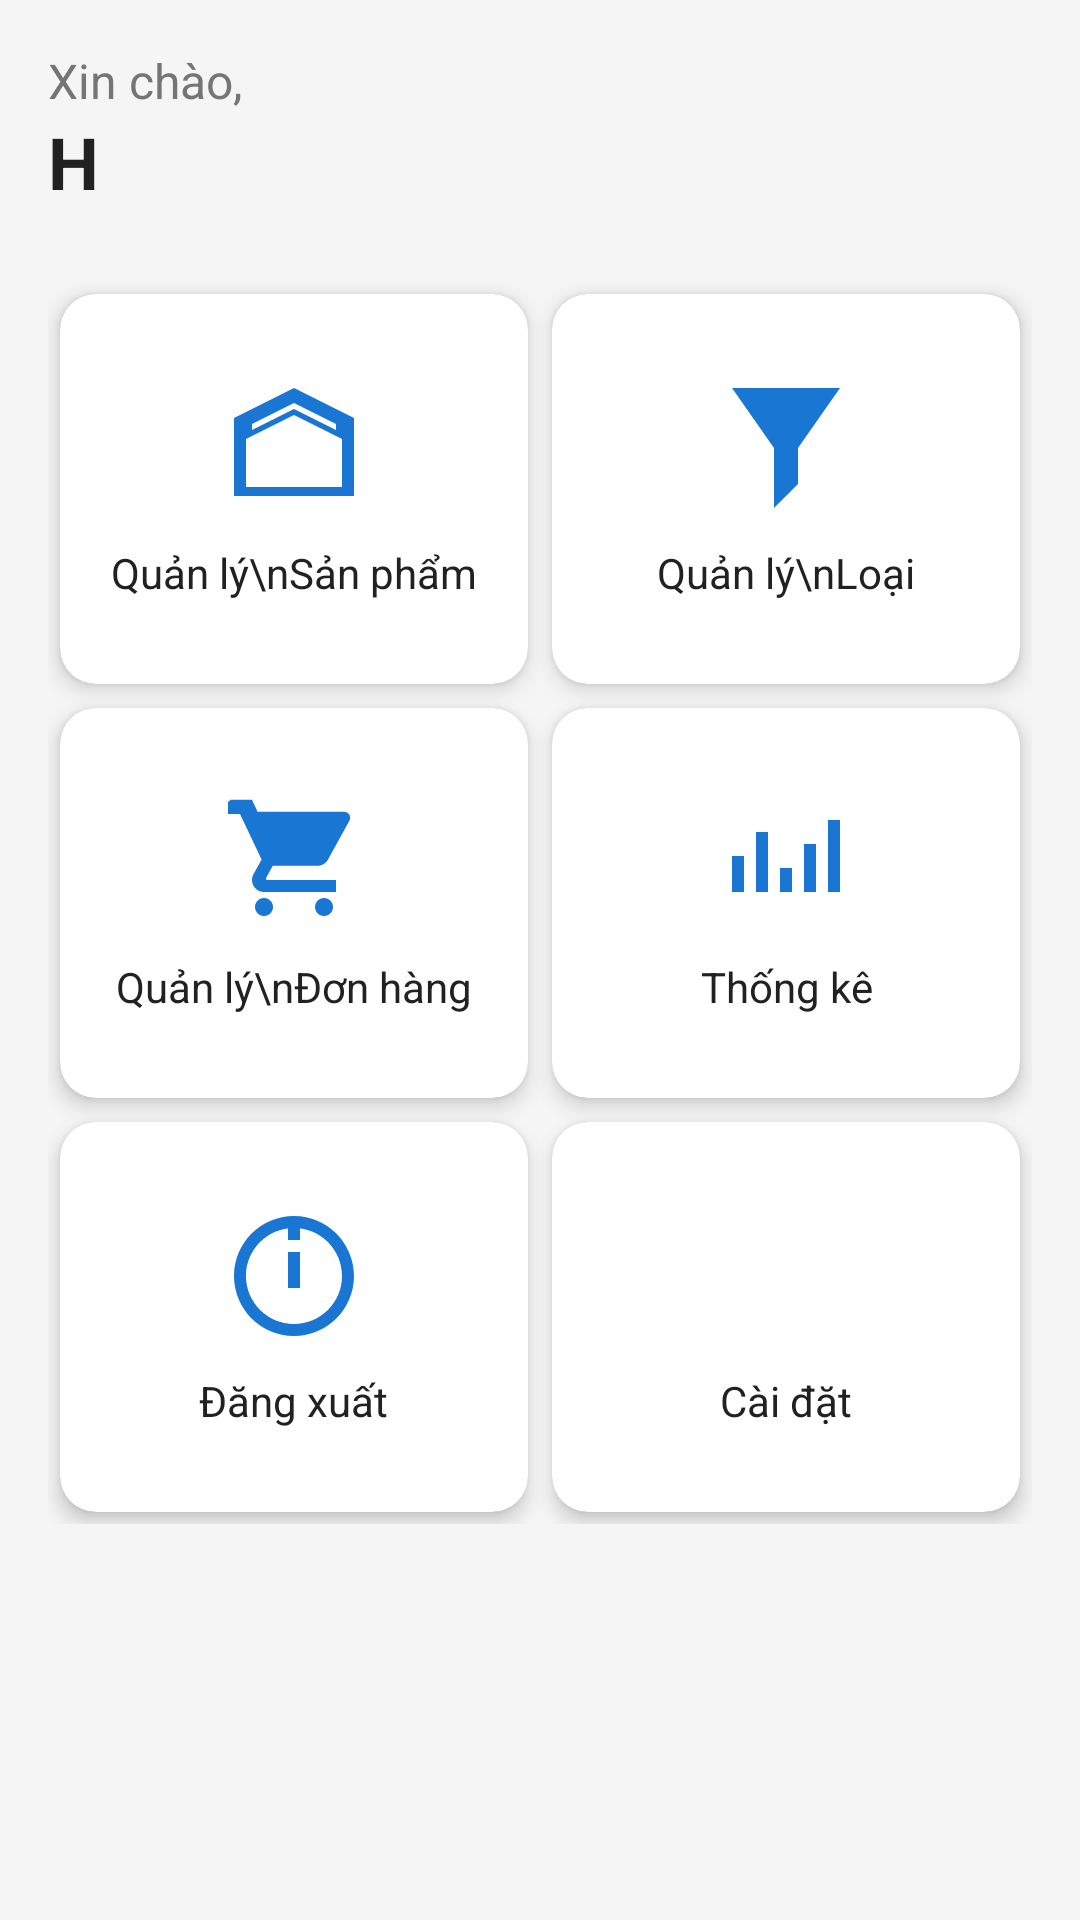

Layout XML and referenced resources for this Android screen:
<!-- AndroidManifest.xml: application theme Theme.MaterialComponents.Light.NoActionBar -->
<!-- res/layout/activity_dashboard.xml -->
<?xml version="1.0" encoding="utf-8"?>
<LinearLayout xmlns:android="http://schemas.android.com/apk/res/android"
    xmlns:app="http://schemas.android.com/apk/res-auto"
    android:layout_width="match_parent"
    android:layout_height="match_parent"
    android:orientation="vertical"
    android:background="#F5F5F5"
    android:fitsSystemWindows="true">



    
    <ScrollView
        android:layout_width="match_parent"
        android:layout_height="match_parent"
        android:fillViewport="true">

        <LinearLayout
            android:layout_width="match_parent"
            android:layout_height="wrap_content"
            android:orientation="vertical"
            android:padding="16dp">

            
            <TextView
                android:layout_width="match_parent"
                android:layout_height="wrap_content"
                android:text="Xin chào,"
                android:textSize="16sp"
                android:textColor="@color/text_secondary"/>

            <TextView
                android:id="@+id/userNameText"
                android:layout_width="match_parent"
                android:layout_height="wrap_content"
                android:text="H"
                android:textSize="24sp"
                android:textStyle="bold"
                android:textColor="@color/text_primary"
                android:layout_marginBottom="24dp"/>

            
            <GridLayout
                android:layout_width="match_parent"
                android:layout_height="wrap_content"
                android:columnCount="2"
                android:useDefaultMargins="true">

                
                <androidx.cardview.widget.CardView
                    android:id="@+id/cardProducts"
                    android:layout_width="0dp"
                    android:layout_height="wrap_content"
                    android:layout_columnWeight="1"
                    app:cardCornerRadius="12dp"
                    app:cardElevation="4dp"
                    android:foreground="?android:attr/selectableItemBackground"
                    android:clickable="true"
                    android:focusable="true">

                    <LinearLayout
                        android:layout_width="match_parent"
                        android:layout_height="130dp"
                        android:orientation="vertical"
                        android:gravity="center"
                        android:padding="16dp">

                        <ImageView
                            android:layout_width="48dp"
                            android:layout_height="48dp"
                            android:src="@drawable/ic_products"
                            app:tint="@color/primary" />

                        <TextView
                            android:layout_width="wrap_content"
                            android:layout_height="wrap_content"
                            android:text="Quản lý\nSản phẩm"
                            android:textAlignment="center"
                            android:textSize="14sp"
                            android:textColor="@color/text_primary"
                            android:layout_marginTop="8dp"/>
                    </LinearLayout>
                </androidx.cardview.widget.CardView>

                
                <androidx.cardview.widget.CardView
                    android:id="@+id/cardCategories"
                    android:layout_width="0dp"
                    android:layout_height="wrap_content"
                    android:layout_columnWeight="1"
                    app:cardCornerRadius="12dp"
                    app:cardElevation="4dp"
                    android:foreground="?android:attr/selectableItemBackground"
                    android:clickable="true"
                    android:focusable="true">

                    <LinearLayout
                        android:layout_width="match_parent"
                        android:layout_height="130dp"
                        android:orientation="vertical"
                        android:gravity="center"
                        android:padding="16dp">

                        <ImageView
                            android:layout_width="48dp"
                            android:layout_height="48dp"
                            android:src="@drawable/ic_categories"
                            app:tint="@color/primary" />

                        <TextView
                            android:layout_width="wrap_content"
                            android:layout_height="wrap_content"
                            android:text="Quản lý\nLoại"
                            android:textAlignment="center"
                            android:textSize="14sp"
                            android:textColor="@color/text_primary"
                            android:layout_marginTop="8dp"/>
                    </LinearLayout>
                </androidx.cardview.widget.CardView>

                
                <androidx.cardview.widget.CardView
                    android:id="@+id/cardOrders"
                    android:layout_width="0dp"
                    android:layout_height="wrap_content"
                    android:layout_columnWeight="1"
                    app:cardCornerRadius="12dp"
                    app:cardElevation="4dp"
                    android:foreground="?android:attr/selectableItemBackground"
                    android:clickable="true"
                    android:focusable="true">

                    <LinearLayout
                        android:layout_width="match_parent"
                        android:layout_height="130dp"
                        android:orientation="vertical"
                        android:gravity="center"
                        android:padding="16dp">

                        <ImageView
                            android:layout_width="48dp"
                            android:layout_height="48dp"
                            android:src="@drawable/ic_orders"
                            app:tint="@color/primary" />

                        <TextView
                            android:layout_width="wrap_content"
                            android:layout_height="wrap_content"
                            android:text="Quản lý\nĐơn hàng"
                            android:textAlignment="center"
                            android:textSize="14sp"
                            android:textColor="@color/text_primary"
                            android:layout_marginTop="8dp"/>
                    </LinearLayout>
                </androidx.cardview.widget.CardView>

                
                <androidx.cardview.widget.CardView
                    android:id="@+id/cardStats"
                    android:layout_width="0dp"
                    android:layout_height="wrap_content"
                    android:layout_columnWeight="1"
                    app:cardCornerRadius="12dp"
                    app:cardElevation="4dp"
                    android:foreground="?android:attr/selectableItemBackground"
                    android:clickable="true"
                    android:focusable="true">

                    <LinearLayout
                        android:layout_width="match_parent"
                        android:layout_height="130dp"
                        android:orientation="vertical"
                        android:gravity="center"
                        android:padding="16dp">

                        <ImageView
                            android:layout_width="48dp"
                            android:layout_height="48dp"
                            android:src="@drawable/ic_stats"
                            app:tint="@color/primary" />

                        <TextView
                            android:layout_width="wrap_content"
                            android:layout_height="wrap_content"
                            android:text="Thống kê"
                            android:textAlignment="center"
                            android:textSize="14sp"
                            android:textColor="@color/text_primary"
                            android:layout_marginTop="8dp"/>
                    </LinearLayout>
                </androidx.cardview.widget.CardView>

                
                <androidx.cardview.widget.CardView
                    android:id="@+id/cardLogout"
                    android:layout_width="0dp"
                    android:layout_height="wrap_content"
                    android:layout_columnWeight="1"
                    app:cardCornerRadius="12dp"
                    app:cardElevation="4dp"
                    android:foreground="?android:attr/selectableItemBackground"
                    android:clickable="true"
                    android:focusable="true">

                    <LinearLayout
                        android:layout_width="match_parent"
                        android:layout_height="130dp"
                        android:orientation="vertical"
                        android:gravity="center"
                        android:padding="16dp">

                        <ImageView
                            android:layout_width="48dp"
                            android:layout_height="48dp"
                            android:src="@drawable/ic_logout"
                            app:tint="@color/primary" />

                        <TextView
                            android:layout_width="wrap_content"
                            android:layout_height="wrap_content"
                            android:text="Đăng xuất"
                            android:textAlignment="center"
                            android:textSize="14sp"
                            android:textColor="@color/text_primary"
                            android:layout_marginTop="8dp"/>
                    </LinearLayout>
                </androidx.cardview.widget.CardView>

                
                <androidx.cardview.widget.CardView
                    android:id="@+id/cardSettings"
                    android:layout_width="0dp"
                    android:layout_height="wrap_content"
                    android:layout_columnWeight="1"
                    app:cardCornerRadius="12dp"
                    app:cardElevation="4dp"
                    android:foreground="?android:attr/selectableItemBackground"
                    android:clickable="true"
                    android:focusable="true">

                    <LinearLayout
                        android:layout_width="match_parent"
                        android:layout_height="130dp"
                        android:orientation="vertical"
                        android:gravity="center"
                        android:padding="16dp">

                        <ImageView
                            android:layout_width="48dp"
                            android:layout_height="48dp"
                            android:src="@drawable/ic_settings"
                            app:tint="@color/primary" />

                        <TextView
                            android:layout_width="wrap_content"
                            android:layout_height="wrap_content"
                            android:text="Cài đặt"
                            android:textAlignment="center"
                            android:textSize="14sp"
                            android:textColor="@color/text_primary"
                            android:layout_marginTop="8dp"/>
                    </LinearLayout>
                </androidx.cardview.widget.CardView>

            </GridLayout>
        </LinearLayout>
    </ScrollView>
</LinearLayout>
<!-- resources referenced by this layout -->
<resources>
  <color name="primary">#1976D2</color>
  <color name="text_primary">#212121</color>
  <color name="text_secondary">#757575</color>
  <!-- drawable ic_categories (drawable) -->
  <vector xmlns:android="http://schemas.android.com/apk/res/android"
      android:width="24dp"
      android:height="24dp"
      android:viewportWidth="24"
      android:viewportHeight="24">
      <path
          android:fillColor="#000000"
          android:pathData="M3,2h18l-7,10v6l-4,4v-10z"/>
  </vector>
  <!-- drawable ic_logout (drawable) -->
  <vector xmlns:android="http://schemas.android.com/apk/res/android"
      android:width="24dp"
      android:height="24dp"
      android:viewportWidth="24"
      android:viewportHeight="24">
      
      <path
          android:fillColor="#FF000000"
          android:pathData="M12,2C6.48,2 2,6.48 2,12s4.48,10 10,10 10,-4.48 10,-10S17.52,2 12,2zm0,18c-4.41,0 -8,-3.59 -8,-8s3.59,-8 8,-8 8,3.59 8,8 -3.59,8 -8,8zm-1,-6h2v-6h-2v6zm0,-8h2v-2h-2v2z"/>
  </vector>
  <!-- drawable ic_orders (drawable) -->
  <vector xmlns:android="http://schemas.android.com/apk/res/android"
      android:width="24dp"
      android:height="24dp"
      android:viewportWidth="24"
      android:viewportHeight="24">
      <path
          android:fillColor="#000000"
          android:pathData="M7,18c-0.83,0 -1.5,0.67 -1.5,1.5s0.67,1.5 1.5,1.5 1.5,-0.67 1.5,-1.5 -0.67,-1.5 -1.5,-1.5zM1,2v2h2l3.6,7.59 -1.35,2.44c-0.16,0.28 -0.25,0.61 -0.25,0.97 0,1.1 0.9,2 2,2h12v-2h-11.42c-0.14,0 -0.25,-0.11 -0.25,-0.25l0.03,-0.12l1.1,-2h7.45c0.75,0 1.41,-0.41 1.75,-1.03l3.58,-6.49c0.08,-0.14 0.12,-0.3 0.12,-0.48 0,-0.55 -0.45,-1 -1,-1h-14.42l-0.94,-2h-3.54zM17,18c-0.83,0 -1.5,0.67 -1.5,1.5s0.67,1.5 1.5,1.5 1.5,-0.67 1.5,-1.5 -0.67,-1.5 -1.5,-1.5z"/>
  </vector>
  <!-- drawable ic_products (drawable) -->
  <vector xmlns:android="http://schemas.android.com/apk/res/android"
      android:width="24dp"
      android:height="24dp"
      android:viewportWidth="24"
      android:viewportHeight="24">
      <path
          android:fillColor="#000000"
          android:pathData="M12,2L2,7v13h20V7L12,2zM12,4.5l7,3.5v1l-7,-3.5l-7,3.5v-1l7,-3.5zM4,10.5l8,-4l8,4v8h-16v-8z"/>
  </vector>
  <!-- drawable ic_stats (drawable) -->
  <vector xmlns:android="http://schemas.android.com/apk/res/android"
      android:width="24dp"
      android:height="24dp"
      android:viewportWidth="24"
      android:viewportHeight="24">
      <path
          android:fillColor="#000000"
          android:pathData="M3,17h2v-6H3v6zM7,17h2v-10H7v10zM11,17h2v-4h-2v4zM15,17h2v-8h-2v8zM19,17h2v-12h-2v12z"/>
  </vector>
</resources>
